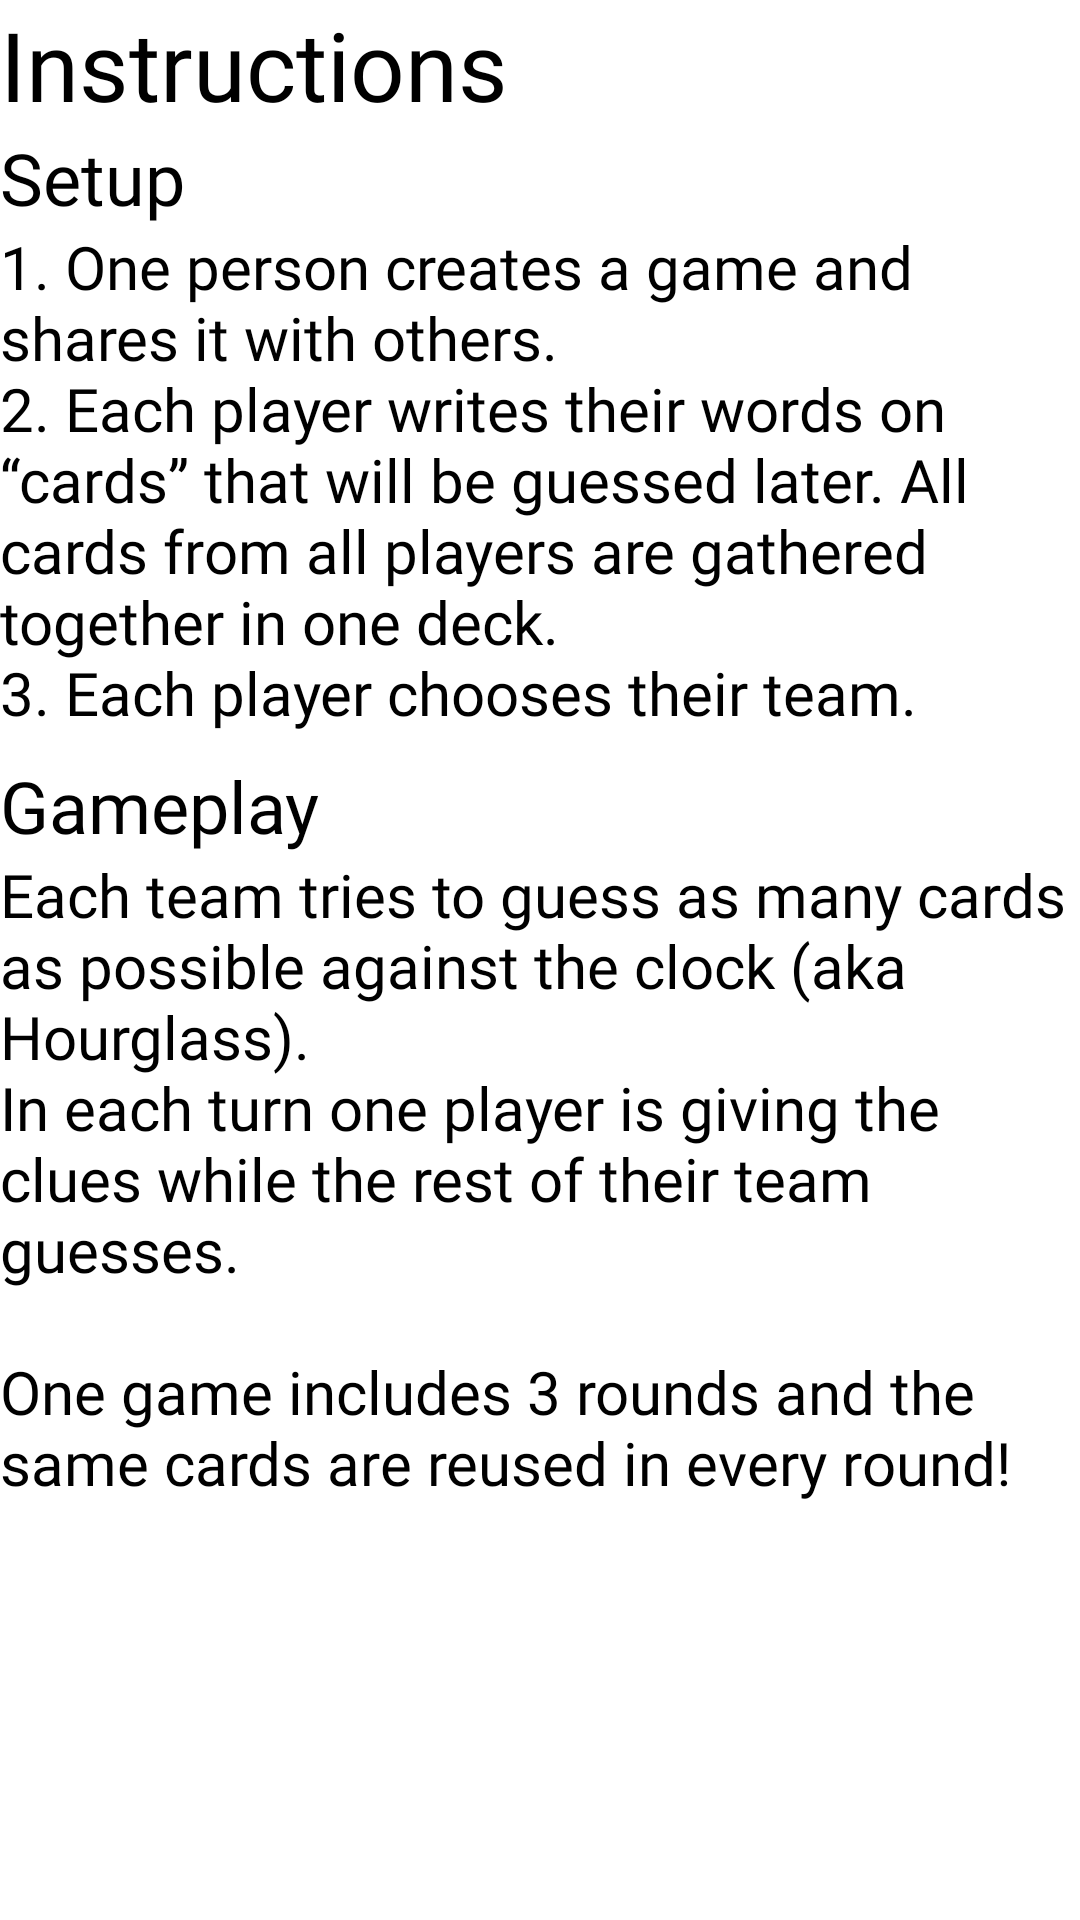

Android layout source for this screen:
<!-- AndroidManifest.xml: application theme AppTheme -->
<!-- res/layout/instructions_section2_layout.xml -->
<?xml version="1.0" encoding="utf-8"?>
<androidx.core.widget.NestedScrollView xmlns:android="http://schemas.android.com/apk/res/android"
    xmlns:app="http://schemas.android.com/apk/res-auto"
    android:layout_width="match_parent"
    android:layout_height="match_parent"
    app:layout_constraintEnd_toEndOf="parent"
    app:layout_constraintStart_toStartOf="parent"
    app:layout_constraintTop_toTopOf="parent">

    <androidx.constraintlayout.widget.ConstraintLayout
        android:layout_width="match_parent"
        android:layout_height="match_parent">

        <TextView
            android:id="@+id/section2Title"
            style="@style/TextViewTitle"
            android:layout_width="wrap_content"
            android:layout_height="wrap_content"
            android:text="@string/instructions_section2_title"
            app:layout_constraintStart_toStartOf="parent"
            app:layout_constraintTop_toTopOf="parent" />

        <TextView
            android:id="@+id/section2subtitleSetup"
            style="@style/TextViewSubTitle"
            android:layout_width="wrap_content"
            android:layout_height="wrap_content"
            android:text="@string/instructions_section2_subtitle_setup"
            app:layout_constraintStart_toStartOf="parent"
            app:layout_constraintTop_toBottomOf="@id/section2Title" />

        <TextView
            android:id="@+id/section2Description"
            style="@style/TextViewDescription"
            android:layout_width="wrap_content"
            android:layout_height="wrap_content"
            android:text="@string/instructions_section2_description"
            app:layout_constraintStart_toStartOf="parent"
            app:layout_constraintTop_toBottomOf="@id/section2subtitleSetup" />

        <TextView
            android:id="@+id/section2subtitleGame"
            style="@style/TextViewSubTitle"
            android:layout_width="wrap_content"
            android:layout_height="wrap_content"
            android:layout_marginTop="@dimen/small_margin"
            android:text="@string/instructions_section2_subtitle_game"
            app:layout_constraintStart_toStartOf="parent"
            app:layout_constraintTop_toBottomOf="@id/section2Description" />

        <TextView
            android:id="@+id/section2Description2"
            style="@style/TextViewDescription"
            android:layout_width="wrap_content"
            android:layout_height="wrap_content"
            android:text="@string/instructions_section2_description2"
            app:layout_constraintStart_toStartOf="parent"
            app:layout_constraintTop_toBottomOf="@id/section2subtitleGame" />


    </androidx.constraintlayout.widget.ConstraintLayout>
</androidx.core.widget.NestedScrollView>
<!-- resources referenced by this layout -->
<resources>
  <dimen name="small_margin">8dp</dimen>
  <string name="instructions_section2_description">"1. One person creates a game and shares it with others.
  2. Each player writes their words on “cards” that will be guessed later. All cards from all players are gathered together in one deck.
  3. Each player chooses their team. "</string>
  <string name="instructions_section2_description2">"Each team tries to guess as many cards as possible against the clock (aka Hourglass).
  In each turn one player is giving the clues while the rest of their team guesses.
  
  One game includes 3 rounds and the same cards are reused in every round!
  </string>
  <string name="instructions_section2_subtitle_game">Gameplay</string>
  <string name="instructions_section2_subtitle_setup">Setup</string>
  <string name="instructions_section2_title">Instructions</string>
  <style name="TextViewDescription" parent="DefaultTextViewStyle">
          <item name="fontFamily">@font/roboto_light</item>
          <item name="android:textSize">@dimen/small_text_size</item>
      </style>
  <style name="TextViewSubTitle" parent="DefaultTextViewStyle">
          <item name="fontFamily">@font/poppins_medium</item>
          <item name="android:textSize">@dimen/medium_text_size</item>
      </style>
  <style name="TextViewTitle" parent="DefaultTextViewStyle">
          <item name="android:textSize">@dimen/big_text_size</item>
          <item name="fontFamily">@font/poppins_semi_bold</item>
      </style>
  <style name="AppTheme" parent="Theme.MaterialComponents.Light.DarkActionBar">
          <item name="colorPrimary">@color/colorPrimary</item>
          <item name="colorPrimaryDark">@color/colorPrimaryDark</item>
          <item name="colorAccent">@color/colorAccent</item>
  
          <item name="textInputStyle">@style/Widget.App.TextInputLayout</item>
      </style>
  <style name="DefaultTextViewStyle" parent="android:Widget.TextView">
          <item name="android:fontFamily">@font/roboto_light</item>
          <item name="fontFamily">@font/roboto_light</item>
          <item name="android:textColor">@color/black</item>
      </style>
  <dimen name="small_text_size">20sp</dimen>
  <dimen name="medium_text_size">24sp</dimen>
  <dimen name="big_text_size">32sp</dimen>
  <color name="colorPrimary">@color/peach</color>
  <color name="colorPrimaryDark">@color/peach</color>
  <color name="colorAccent">@color/hawaii_blue</color>
  <style name="Widget.App.TextInputLayout" parent="Widget.MaterialComponents.TextInputLayout.OutlinedBox">
          <item name="materialThemeOverlay">@style/ThemeOverlay.App.TextInputLayout</item>
          <item name="shapeAppearance">@style/ShapeAppearance.App.SmallComponent</item>
          <item name="hintTextColor">?attr/colorOnSurface</item>
      </style>
  <color name="black">#000000</color>
  <color name="peach">#FFE48D</color>
  <color name="hawaii_blue">#11B8E9</color>
  <style name="ShapeAppearance.App.SmallComponent" parent="ShapeAppearance.MaterialComponents.SmallComponent">
          <item name="cornerSize">4dp</item>
      </style>
  <style name="TextAppearance.App.Subtitle1" parent="TextAppearance.MaterialComponents.Subtitle1">
          <item name="fontFamily">@font/poppins_medium</item>
          <item name="android:fontFamily">@font/poppins_medium</item>
          <item name="android:textSize">@dimen/medium_text_size</item>
          <item name="android:color">@color/black</item>
  
      </style>
  <style name="TextAppearance.App.Caption" parent="TextAppearance.MaterialComponents.Caption">
          <item name="fontFamily">@font/poppins_light</item>
          <item name="android:fontFamily">@font/poppins_light</item>
          <item name="android:color">@color/black</item>
      </style>
  <style name="DefaultEditTextStyle" parent="Widget.MaterialComponents.TextInputLayout.OutlinedBox">
          <item name="android:fontFamily">@font/poppins_light</item>
          <item name="fontFamily">@font/poppins_light</item>
          <item name="android:textColor">@color/black</item>
      </style>
</resources>
